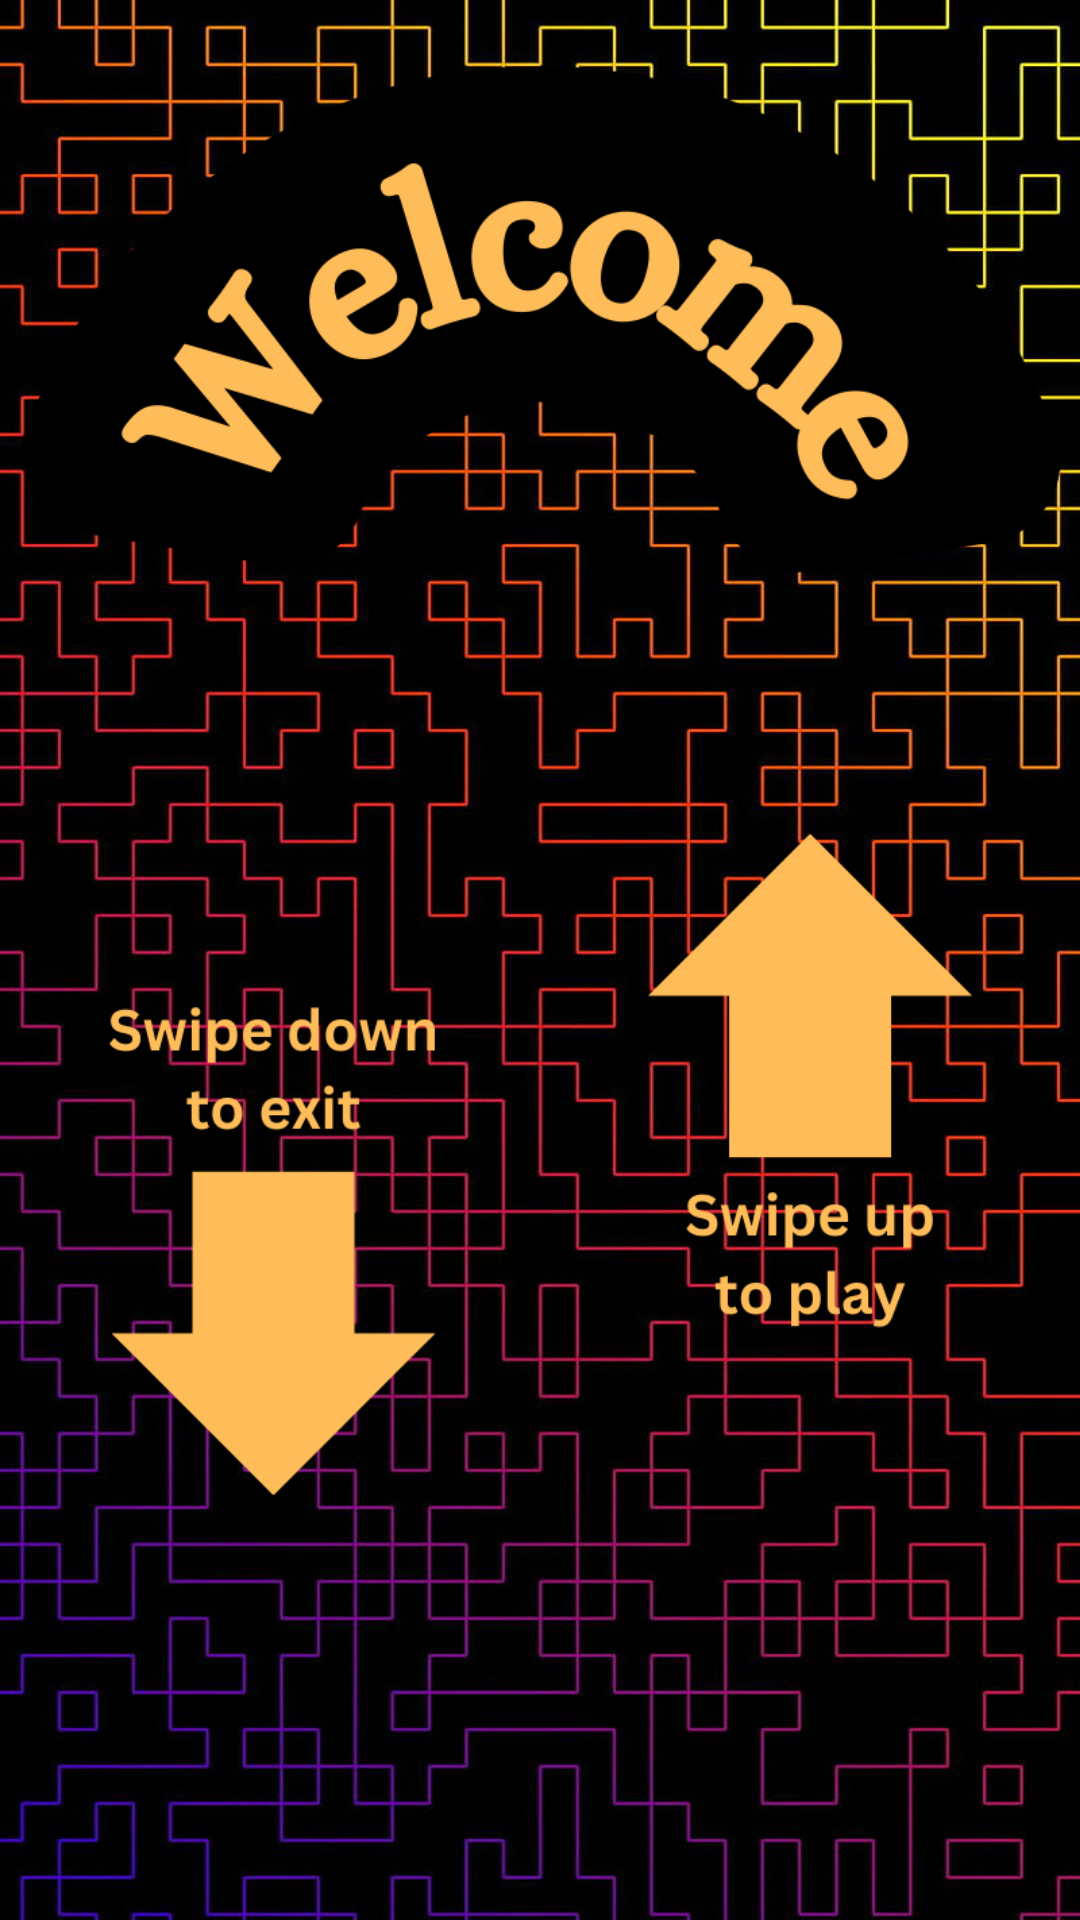

This screen was rendered from an Android layout file. Write that file and the resources it references.
<!-- AndroidManifest.xml: activity theme Theme.MyMaze -->
<!-- res/layout/activity_main.xml -->
<?xml version="1.0" encoding="utf-8"?>
<androidx.constraintlayout.widget.ConstraintLayout xmlns:android="http://schemas.android.com/apk/res/android"
    xmlns:app="http://schemas.android.com/apk/res-auto"
    xmlns:tools="http://schemas.android.com/tools"
    android:layout_width="match_parent"
    android:layout_height="match_parent"
    tools:context=".MazeActivity">


    <RelativeLayout xmlns:android="http://schemas.android.com/apk/res/android"
    android:layout_width="match_parent"
    android:layout_height="match_parent">

    <ImageView
        android:id="@+id/backgroundImageView"
        android:layout_width="match_parent"
        android:layout_height="match_parent"
        android:scaleType="centerCrop"
        android:src="@drawable/welcome"
        />
    </RelativeLayout>


</androidx.constraintlayout.widget.ConstraintLayout>
<!-- resources referenced by this layout -->
<resources>
  <!-- drawable welcome: png bitmap (drawable, 612248 bytes) -->
  <style name="Theme.MyMaze" parent="android:Theme.Material.Light.NoActionBar" />
</resources>
